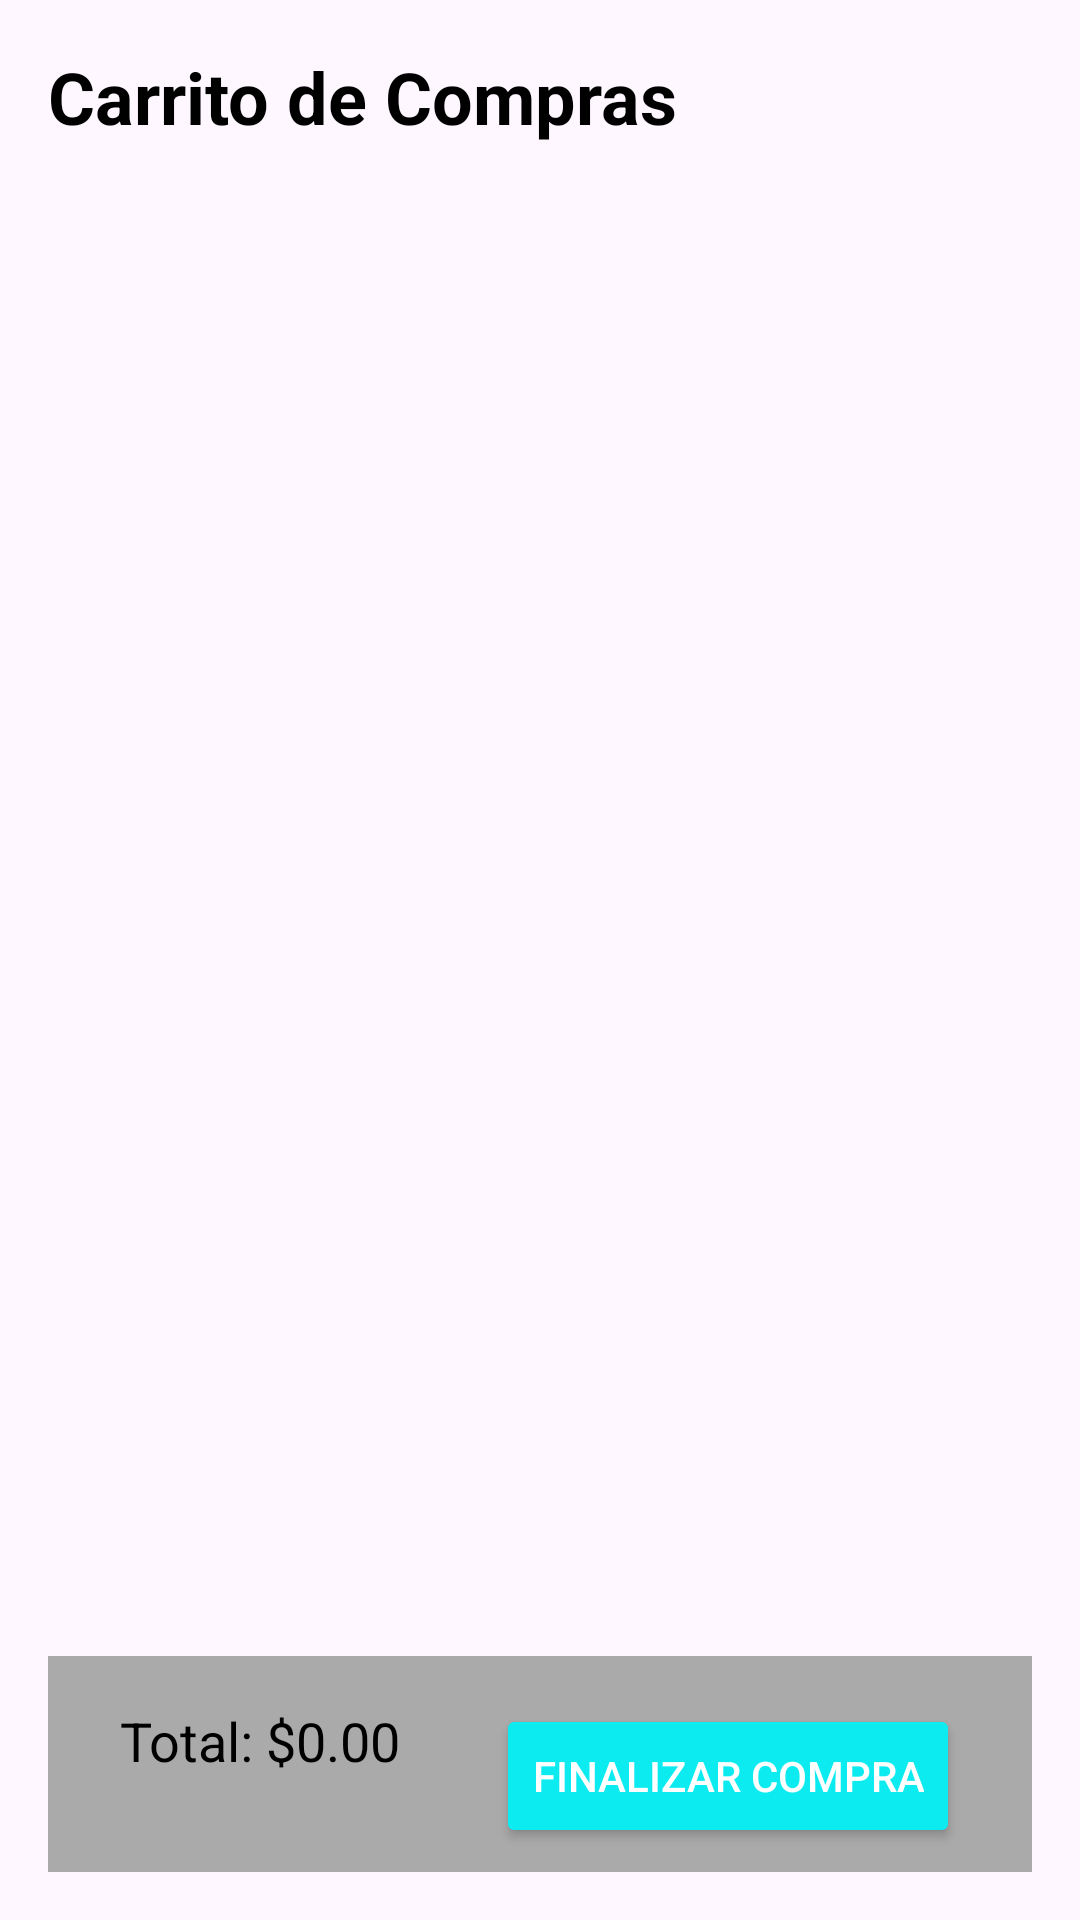

Here is an Android app screen rendered from its layout file. Give the layout XML and the strings, colors and styles it references.
<!-- AndroidManifest.xml: application theme Theme.FarmaciasWp -->
<!-- res/layout/activity_carro.xml -->
<?xml version="1.0" encoding="utf-8"?>
<androidx.constraintlayout.widget.ConstraintLayout
    xmlns:android="http://schemas.android.com/apk/res/android"
    xmlns:app="http://schemas.android.com/apk/res-auto"
    xmlns:tools="http://schemas.android.com/tools"
    android:layout_width="match_parent"
    android:layout_height="match_parent"
    android:padding="16dp"
    tools:context=".CARRO">

    
    <TextView
        android:id="@+id/txtTituloCarrito"
        android:layout_width="wrap_content"
        android:layout_height="wrap_content"
        android:text="Carrito de Compras"
        android:textSize="24sp"
        android:textColor="@android:color/black"
        android:textStyle="bold"
        app:layout_constraintTop_toTopOf="parent"
        app:layout_constraintStart_toStartOf="parent"
        android:layout_marginBottom="8dp"/>

    
    <androidx.recyclerview.widget.RecyclerView
        android:id="@+id/recyclerViewCarrito"
        android:layout_width="0dp"
        android:layout_height="0dp"
        android:layout_marginTop="8dp"
        app:layout_constraintTop_toBottomOf="@id/txtTituloCarrito"
        app:layout_constraintBottom_toTopOf="@id/layoutResumenCompra"
        app:layout_constraintStart_toStartOf="parent"
        app:layout_constraintEnd_toEndOf="parent"/>

    
    <androidx.constraintlayout.widget.ConstraintLayout
        android:id="@+id/layoutResumenCompra"
        android:layout_width="match_parent"
        android:layout_height="wrap_content"
        android:padding="8dp"
        android:background="@android:color/darker_gray"
        app:layout_constraintBottom_toBottomOf="parent"
        app:layout_constraintStart_toStartOf="parent"
        app:layout_constraintEnd_toEndOf="parent">

        
        <TextView
            android:id="@+id/txtTotal"
            android:layout_width="wrap_content"
            android:layout_height="wrap_content"
            android:text="Total: $0.00"
            android:textColor="@android:color/black"
            android:textSize="18sp"
            app:layout_constraintStart_toStartOf="parent"
            app:layout_constraintTop_toTopOf="parent"
            android:layout_marginStart="16dp"
            android:layout_marginTop="8dp"/>

        
        <Button
            android:id="@+id/btnFinalizarCompra"
            android:layout_width="wrap_content"
            android:layout_height="wrap_content"
            android:text="Finalizar Compra"
            android:backgroundTint="@color/button_blue"
            android:textColor="@android:color/white"
            app:layout_constraintEnd_toEndOf="parent"
            app:layout_constraintTop_toTopOf="parent"
            android:layout_marginEnd="16dp"
            android:layout_marginTop="8dp"/>
    </androidx.constraintlayout.widget.ConstraintLayout>

</androidx.constraintlayout.widget.ConstraintLayout>
<!-- resources referenced by this layout -->
<resources>
  <color name="button_blue">#0CECF0</color>
  <style name="Theme.FarmaciasWp" parent="Base.Theme.FarmaciasWp" />
  <style name="Base.Theme.FarmaciasWp" parent="Theme.Material3.DayNight.NoActionBar">
          
          
      </style>
</resources>
